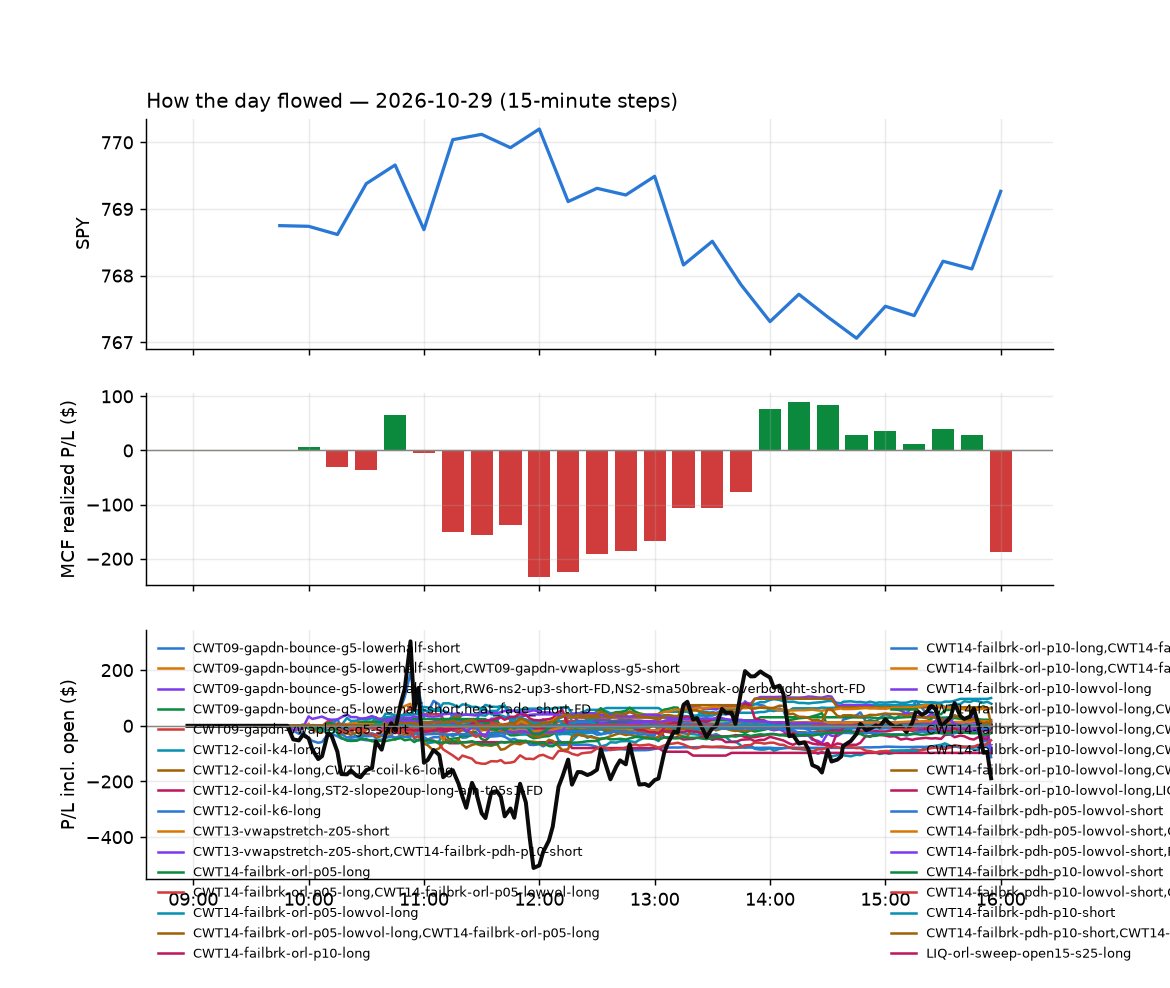

Values plotted in this chart, from the file beside it:
id, run_id, symbol, strategy, side, date, signal_time, entry_time, entry, stop, target, exit_time, exit, exit_reason, r_multiple, mae_r, mfe_r, success, shares, pnl, broker_order_id, slip_bps, pnl_adj, pct
3929, 1, COST, heat_fade_short, -1, 2026-10-29, 2026-10-29 09:50:34.375583-04:00, 2026-10-29 09:50:35.043949-04:00, 989.6, 994.7, 986.5, 2026-10-29 10:18:47.627346-04:00, 986.3, target, 0.6447, -0.2248, 0.6782, , 1, 3.27, 14519625-e913-4aae-96a6-f80f59f7ad3c, 9.946, 3.27, 0.3304
4160, 1, DAL, CWT14-failbrk-pdh-p05-lowvol-short, -1, 2026-10-29, 2026-10-29 09:50:35.854450-04:00, 2026-10-29 09:50:37.156128-04:00, 81.85, 82.69, 81.5, 2026-10-29 13:38:23.120109-04:00, 81.5, target, 0.419, -0.8259, 0.4549, , 22, 7.7, 1ebe7bd1-43d1-4cdd-8d1d-f72169d9c683, 5.495, 7.7, 0.4276
3949, 1, FIX, CWT14-failbrk-pdh-p05-lowvol-short, -1, 2026-10-29, 2026-10-29 09:50:41.830643-04:00, 2026-10-29 09:50:42.222147-04:00, 1352, 1376, 1342, 2026-10-29 10:22:38.695511-04:00, 1379, stop, -1.124, -1.044, -0.03039, , 1, -27.0, 1b398573-665f-45bf-8633-4b91af71a22d, 10.82, -27.02, -1.997
3906, 1, GE, CWT14-failbrk-pdh-p05-lowvol-short, -1, 2026-10-29, 2026-10-29 09:50:43.490256-04:00, 2026-10-29 09:50:44.264322-04:00, 304.3, 306.4, 303.1, 2026-10-29 10:00:36.472609-04:00, 306.5, stop, -1.051, -0.9114, 0.1103, , 5, -10.95, 1009ee5e-e0bf-47c0-8677-23d4c67036ec, -4.931, -11.05, -0.7196
3907, 1, GE, CWT14-failbrk-pdh-p10-lowvol-short, -1, 2026-10-29, 2026-10-29 09:50:43.550246-04:00, 2026-10-29 09:50:45.011405-04:00, 304.3, 306.4, 303.1, 2026-10-29 10:00:36.292249-04:00, 306.5, stop, -1.051, -0.9114, 0.1103, , 5, -10.95, 36cfdff5-a15e-4edb-8b4e-74f64ed26d19, -4.931, -11.05, -0.7196
3908, 1, GE, CWT14-failbrk-pdh-p10-short, -1, 2026-10-29, 2026-10-29 09:50:43.606268-04:00, 2026-10-29 09:50:45.226577-04:00, 304.3, 306.4, 303.1, 2026-10-29 10:00:35.526176-04:00, 306.5, stop, -1.051, -0.9114, 0.1103, , 5, -10.95, 47cf729a-cace-4874-a139-e75e4399979b, -4.931, -11.05, -0.7196
3910, 1, META, heat_fade_short, -1, 2026-10-29, 2026-10-29 09:50:55.251713-04:00, 2026-10-29 09:50:56.169089-04:00, 619.8, 624.7, 611.9, 2026-10-29 10:04:29.248519-04:00, 624.8, stop, -1.029, -1.171, 0.328, , 2, -10.02, 511dc7aa-94be-401f-8c5f-50adc9a64986, -24.58, -10.06, -0.8083
3902, 1, ONON, CWT14-failbrk-pdh-p05-lowvol-short, -1, 2026-10-29, 2026-10-29 09:51:00.621474-04:00, 2026-10-29 09:51:01.435934-04:00, 32.9, 33.16, 32.72, 2026-10-29 09:54:28.408773-04:00, 33.17, stop, -1.048, -1.086, -0.0163, , 55, -14.85, 633be244-6414-40cc-badc-2300e6b85a5a, -10.65, -15.95, -0.8207
4236, 1, TTMI, heat_fade_long-FD, 1, 2026-10-29, 2026-10-29 09:51:15.133155-04:00, 2026-10-29 09:51:15.437706-04:00, 88.62, 85.68, 90.84, 2026-10-29 15:55:50.379653-04:00, 87.51, flatten, -0.3771, -0.6455, 0.6897, , 20, -22.2, 92ca2720-d5b7-47ae-919a-9ace26fda057, 40.79, -22.2, -1.253
4003, 1, TTD, CWT14-failbrk-pdh-p05-lowvol-short, -1, 2026-10-29, 2026-10-29 09:51:14.937353-04:00, 2026-10-29 09:51:15.688028-04:00, 12.77, 12.91, 12.71, 2026-10-29 10:53:26.576385-04:00, 12.71, target, 0.4369, -0.6918, 0.5826, , 141, 8.46, f63d3644-d5b5-4f3f-b9b0-550651d3207b, 3.914, 8.46, 0.4699
3905, 1, TRV, CWT14-failbrk-pdh-p10-short, -1, 2026-10-29, 2026-10-29 09:51:23.564307-04:00, 2026-10-29 09:51:24.144622-04:00, 399.1, 401.8, 398.7, 2026-10-29 09:56:15.916852-04:00, 398.7, target, 0.1237, -0.2728, 0.2582, , 4, 1.36, 94ce4c45-47b8-4f3b-99d3-e2e5b55c4571, 17.76, 1.36, 0.0852
3903, 1, TRV, CWT14-failbrk-pdh-p05-lowvol-short, -1, 2026-10-29, 2026-10-29 09:51:23.471709-04:00, 2026-10-29 09:51:24.161573-04:00, 399.1, 401.8, 398.7, 2026-10-29 09:56:17.266281-04:00, 398.7, target, 0.1237, -0.2728, 0.2582, , 4, 1.36, 3d9cdae6-e348-4440-88d2-674d1e57e3bc, 17.76, 1.36, 0.0852
3904, 1, TRV, CWT14-failbrk-pdh-p10-lowvol-short, -1, 2026-10-29, 2026-10-29 09:51:23.520340-04:00, 2026-10-29 09:51:25.838681-04:00, 399.1, 401.8, 398.7, 2026-10-29 09:56:15.938122-04:00, 398.7, target, 0.1237, -0.2728, 0.2582, , 4, 1.36, ee8fceca-4298-43ac-ae0c-19338c845a58, 17.76, 1.36, 0.0852
4099, 1, BBY, MF1-945-flowsell-vwapup-FD, -1, 2026-10-29, 2026-10-29 09:55:26.193529-04:00, 2026-10-29 09:55:27.979018-04:00, 98.35, 98.71, 97.58, 2026-10-29 11:58:24.342357-04:00, 98.63, stop, -0.7607, -0.9918, 1.295, , 18, -4.97, c55f1bbb-8921-47b0-bdf7-d5f01fe2087c, -1.525, -5.33, -0.2807
4237, 1, ISRG, heat_fade_short, -1, 2026-10-29, 2026-10-29 09:55:47.678319-04:00, 2026-10-29 09:55:49.513165-04:00, 447.4, 450.6, 444, 2026-10-29 15:55:48.098022-04:00, 449, flatten, -0.5154, -0.9382, 0.9443, , 4, -6.68, 862bdadf-09b0-4a76-9d9e-0f49c99419b8, -1.006, -6.68, -0.3733
3909, 1, LITE, heat_fade_long-FD, 1, 2026-10-29, 2026-10-29 09:55:51.863237-04:00, 2026-10-29 09:55:52.314772-04:00, 913.8, 893.4, 930.2, 2026-10-29 09:59:10.352963-04:00, 930.8, target, 0.8376, -0.1734, 1.022, , 1, 17.05, 9eec669d-ccf7-4a90-a713-abcc18819578, 21.5, 17.05, 1.866
3914, 1, ACN, CWT14-failbrk-pdh-p05-lowvol-short, -1, 2026-10-29, 2026-10-29 10:00:25.408836-04:00, 2026-10-29 10:00:35.709333-04:00, 245.7, 248.9, 245.1, 2026-10-29 10:07:41.988635-04:00, 245, target, 0.2034, -0.3401, 0.4421, , 7, 4.55, 23a0adac-aed3-4d51-a63c-ae0b63e6496e, 26.27, 4.55, 0.2646
3930, 1, COST, CWT14-failbrk-pdh-p05-lowvol-short, -1, 2026-10-29, 2026-10-29 10:00:36.046281-04:00, 2026-10-29 10:00:40.161242-04:00, 988.2, 992.7, 986.6, 2026-10-29 10:18:12.175099-04:00, 986.5, target, 0.3639, -0.2552, 0.446, , 1, 1.64, 70e88dfb-d2fb-410b-a4f4-4285b1b4d9c2, 4.248, 1.64, 0.166
3931, 1, COST, CWT14-failbrk-pdh-p10-lowvol-short, -1, 2026-10-29, 2026-10-29 10:00:36.089519-04:00, 2026-10-29 10:00:40.442431-04:00, 988.2, 992.7, 986.6, 2026-10-29 10:18:12.488172-04:00, 986.5, target, 0.3639, -0.2552, 0.446, , 1, 1.64, 2577c3c6-21ca-4189-9f53-5e791b5eb43a, 4.248, 1.64, 0.166
3933, 1, ED, CWT14-failbrk-pdh-p10-lowvol-short, -1, 2026-10-29, 2026-10-29 10:00:40.168058-04:00, 2026-10-29 10:00:43.796492-04:00, 115.3, 115.9, 115.1, 2026-10-29 10:17:31.628771-04:00, 115.1, target, 0.3108, -0.2372, 0.5561, , 15, 2.85, 1a1e5661-560c-43c0-bcbc-59fea162acce, 6.936, 2.85, 0.1648
3934, 1, ED, CWT14-failbrk-pdh-p10-short, -1, 2026-10-29, 2026-10-29 10:00:40.255498-04:00, 2026-10-29 10:00:44.176738-04:00, 115.3, 115.9, 115.1, 2026-10-29 10:17:34.206586-04:00, 115.1, target, 0.3108, -0.2372, 0.5561, , 15, 2.85, 8633e9b3-4fd3-4a9b-8126-c73e33208161, 6.936, 2.85, 0.1648
3932, 1, ED, CWT14-failbrk-pdh-p05-lowvol-short, -1, 2026-10-29, 2026-10-29 10:00:40.123724-04:00, 2026-10-29 10:00:44.820175-04:00, 115.3, 115.9, 115.1, 2026-10-29 10:17:32.101726-04:00, 115.1, target, 0.3108, -0.2372, 0.5561, , 15, 2.85, 88be2284-a806-4eb0-a4f6-38bd4d1b0537, 6.936, 2.85, 0.1648
3913, 1, FHN, CWT14-failbrk-pdh-p10-short, -1, 2026-10-29, 2026-10-29 10:00:43.488119-04:00, 2026-10-29 10:00:45.513289-04:00, 23.46, 23.55, 23.38, 2026-10-29 10:04:32.292922-04:00, 23.56, stop, -1.073, -1.126, 0.3755, , 77, -7.7, ed344870-1dae-401f-8ccd-ef7b1eb8537c, -8.532, -9.24, -0.4263
3911, 1, FHN, CWT14-failbrk-pdh-p05-lowvol-short, -1, 2026-10-29, 2026-10-29 10:00:43.382764-04:00, 2026-10-29 10:00:45.572630-04:00, 23.46, 23.55, 23.38, 2026-10-29 10:04:29.233270-04:00, 23.56, stop, -1.073, -1.126, 0.3755, , 77, -7.7, 1f896d39-ac16-4fef-b62c-b4ddec3e13b5, -8.532, -9.24, -0.4263
3912, 1, FHN, CWT14-failbrk-pdh-p10-lowvol-short, -1, 2026-10-29, 2026-10-29 10:00:43.439425-04:00, 2026-10-29 10:00:47.191657-04:00, 23.46, 23.55, 23.38, 2026-10-29 10:04:29.310246-04:00, 23.56, stop, -1.073, -1.126, 0.3755, , 77, -7.7, d0dd8e90-1677-4432-b6fc-378f40846771, -8.532, -9.24, -0.4263
3915, 1, MDT, CWT14-failbrk-pdh-p05-lowvol-short, -1, 2026-10-29, 2026-10-29 10:00:57.226900-04:00, 2026-10-29 10:00:58.578932-04:00, 95.55, 96.28, 95.37, 2026-10-29 10:11:06.589818-04:00, 95.37, target, 0.2474, -0.2061, 0.1924, , 18, 3.24, 76a059b9-de5e-44da-abc4-01746a46f507, 12.54, 3.24, 0.1884
3916, 1, MDT, CWT14-failbrk-pdh-p10-lowvol-short, -1, 2026-10-29, 2026-10-29 10:00:57.279815-04:00, 2026-10-29 10:00:58.628836-04:00, 95.55, 96.28, 95.37, 2026-10-29 10:11:07.228367-04:00, 95.37, target, 0.2474, -0.2061, 0.1924, , 18, 3.24, 41d97898-386d-4073-99d4-487181c60f1b, 12.54, 3.24, 0.1884
3917, 1, MDT, CWT14-failbrk-pdh-p10-short, -1, 2026-10-29, 2026-10-29 10:00:57.363692-04:00, 2026-10-29 10:00:59.824059-04:00, 95.55, 96.28, 95.37, 2026-10-29 10:11:07.952086-04:00, 95.37, target, 0.2474, -0.2061, 0.1924, , 18, 3.24, f2e25641-afea-4c9a-9669-983445014940, 12.54, 3.24, 0.1884
4100, 1, ONC, CWT14-failbrk-pdh-p05-lowvol-short, -1, 2026-10-29, 2026-10-29 10:01:02.590712-04:00, 2026-10-29 10:01:04.448144-04:00, 374.1, 376.8, 372.7, 2026-10-29 12:01:13.904042-04:00, 372.6, target, 0.5309, -0.8776, 0.6609, , 4, 5.88, aa1e4ba2-f7b4-4617-be21-9ed6daa51e91, -0.5347, 5.88, 0.393
3943, 1, SMR, RW2-exhaustion-noon-adv150-short-FD, -1, 2026-10-29, 2026-10-29 10:01:10.708949-04:00, 2026-10-29 10:01:11.456834-04:00, 5.74, 5.822, 5.615, 2026-10-29 10:21:26.787456-04:00, 5.83, stop, -1.1, -1.1, 0.8556, , 316, -28.44, 56343207-cf4c-44d3-90d3-394256710dc4, -37.42, -34.76, -1.568
3935, 1, S, RW2-exhaustion-noon-adv150-short-FD, -1, 2026-10-29, 2026-10-29 10:01:08.822308-04:00, 2026-10-29 10:01:11.937999-04:00, 25.97, 26.28, 25.62, 2026-10-29 10:19:35.051918-04:00, 25.6, target, 1.212, -0.7863, 1.343, , 69, 25.52, 1cd680ae-48ce-4d6c-b76f-2e5da9486443, -7.707, 25.52, 1.424
3937, 1, SO, CWT14-failbrk-pdh-p10-short, -1, 2026-10-29, 2026-10-29 10:01:11.590676-04:00, 2026-10-29 10:01:12.038210-04:00, 92.55, 93.11, 92.49, 2026-10-29 10:17:29.883134-04:00, 92.49, target, 0.1094, -0.462, 0.175, , 19, 1.17, 22a7f8eb-fbb1-43b6-8272-d9bee2bc5fe4, 16.18, 1.17, 0.06654
3928, 1, SO, CWT14-failbrk-pdh-p05-lowvol-short, -1, 2026-10-29, 2026-10-29 10:01:11.498580-04:00, 2026-10-29 10:01:14.633831-04:00, 92.55, 93.11, 92.49, 2026-10-29 10:17:22.095231-04:00, 92.49, target, 0.1077, -0.4615, 0.1761, , 19, 1.15, 95ba5d1b-135c-4785-a056-5734c7b5f6c4, 16.12, 1.15, 0.0654
3936, 1, SO, CWT14-failbrk-pdh-p10-lowvol-short, -1, 2026-10-29, 2026-10-29 10:01:11.548626-04:00, 2026-10-29 10:01:15.168116-04:00, 92.55, 93.11, 92.49, 2026-10-29 10:17:29.611723-04:00, 92.49, target, 0.1095, -0.4615, 0.1761, , 19, 1.17, 2782c817-6cf7-490e-a610-fa360386c125, 16.12, 1.17, 0.06654
3919, 1, TSN, CWT14-failbrk-pdh-p05-lowvol-short, -1, 2026-10-29, 2026-10-29 10:01:16.922298-04:00, 2026-10-29 10:01:17.973852-04:00, 55.54, 55.93, 55.55, 2026-10-29 10:13:50.243104-04:00, 55.54, target, 0.0, -0.3832, 0.06387, , 32, 0.0, 248adfb9-a4c3-4066-ab25-a6cdbbd111b9, 25.14, 0.0, -0.0
3920, 1, TSN, CWT14-failbrk-pdh-p10-lowvol-short, -1, 2026-10-29, 2026-10-29 10:01:16.980636-04:00, 2026-10-29 10:01:18.198027-04:00, 55.54, 55.93, 55.55, 2026-10-29 10:13:49.447912-04:00, 55.54, target, 0.0, -0.3832, 0.06387, , 32, 0.0, 6e57135c-e528-4f08-b8f9-753f3f8fbb20, 25.14, 0.0, -0.0
3921, 1, TSN, CWT14-failbrk-pdh-p10-short, -1, 2026-10-29, 2026-10-29 10:01:17.022868-04:00, 2026-10-29 10:01:19.490117-04:00, 55.54, 55.93, 55.55, 2026-10-29 10:13:50.271796-04:00, 55.54, target, 0.0, -0.3832, 0.06387, , 32, 0.0, b0af5e6e-858d-42bb-972b-8400a71ab7fa, 25.14, 0.0, -0.0
4076, 1, TTD, RW2-exhaustion-noon-adv150-short-FD, -1, 2026-10-29, 2026-10-29 10:01:17.398290-04:00, 2026-10-29 10:01:21.676078-04:00, 12.81, 12.92, 12.66, 2026-10-29 11:38:46.854727-04:00, 12.92, stop, -0.9793, -0.9793, 1.068, , 141, -15.51, 92c716cb-27c3-4b44-88fa-a5c306c6f8d8, -15.64, -18.33, -0.8587
4028, 1, ECHO, RW2-exhaustion-noon-adv150-short-FD, -1, 2026-10-29, 2026-10-29 10:05:38.764128-04:00, 2026-10-29 10:05:40.373553-04:00, 96.83, 98, 95.8, 2026-10-29 11:11:15.263589-04:00, 98.07, stop, -1.061, -0.8901, 0.4778, , 18, -22.34, e3006f12-ac40-49e5-9f38-c2e28d9f880b, 7.339, -22.7, -1.282
4187, 1, JPM, heat_fade_short, -1, 2026-10-29, 2026-10-29 10:05:50.563228-04:00, 2026-10-29 10:05:51.267559-04:00, 344.5, 346, 342.9, 2026-10-29 14:02:26.520287-04:00, 342.9, target, 0.994, -0.8104, 0.994, , 5, 7.85, ad6f50a4-cbe1-45eb-969b-e69dbd6028a7, 0.5806, 7.85, 0.4558
4212, 1, LITE, heat_fade_short, -1, 2026-10-29, 2026-10-29 10:05:52.731760-04:00, 2026-10-29 10:05:53.583987-04:00, 932.9, 956.8, 920, 2026-10-29 15:10:00.441010-04:00, 920, target, 0.5401, -0.799, 0.5815, , 1, 12.91, 28bef52a-d4c6-4dda-8e3f-d0d1a4a670d2, 58.72, 12.91, 1.384
3963, 1, MAT, CWT14-failbrk-pdh-p05-lowvol-short, -1, 2026-10-29, 2026-10-29 10:05:54.081552-04:00, 2026-10-29 10:05:54.485147-04:00, 15.53, 15.64, 15.44, 2026-10-29 10:38:57.011072-04:00, 15.44, target, 0.8096, -0.5397, 0.8096, , 116, 10.44, 747c9879-d107-42bd-98fb-a8b136736b37, -12.89, 10.44, 0.5795
4208, 1, ROST, heat_fade_short, -1, 2026-10-29, 2026-10-29 10:06:04.903436-04:00, 2026-10-29 10:06:06.608383-04:00, 231.2, 232.6, 229.7, 2026-10-29 14:46:24.449789-04:00, 232.7, stop, -1.035, -0.7524, 0.1795, , 7, -10.5, 9d657d98-9dc1-4bd2-a91f-38ba96be4ebc, 0.0, -10.64, -0.6489
4029, 1, SOXS, CWT14-failbrk-pdh-p10-short, -1, 2026-10-29, 2026-10-29 10:06:08.266519-04:00, 2026-10-29 10:06:09.301517-04:00, 42.16, 43.16, 41.27, 2026-10-29 11:10:41.836216-04:00, 41.26, target, 0.8952, -0.5393, 0.804, , 43, 38.54, 35de847f-7bf1-4f2b-9c1d-b6d835f76497, -62.05, 38.54, 2.126
3924, 1, XLU, CWT14-failbrk-pdh-p10-short, -1, 2026-10-29, 2026-10-29 10:06:21.163192-04:00, 2026-10-29 10:06:21.774056-04:00, 42.97, 43.1, 42.87, 2026-10-29 10:13:19.477886-04:00, 42.87, target, 0.7938, -0.3572, 0.8724, , 42, 4.2, 100b3549-bf0d-4446-b307-768844107997, -5.821, 4.2, 0.2327
3922, 1, XLU, CWT14-failbrk-pdh-p05-lowvol-short, -1, 2026-10-29, 2026-10-29 10:06:21.052573-04:00, 2026-10-29 10:06:23.567592-04:00, 42.97, 43.1, 42.87, 2026-10-29 10:13:20.222608-04:00, 42.87, target, 0.7972, -0.356, 0.8759, , 42, 4.21, d9302e5b-a5b7-49ae-b1c1-b54a9d2c7ff1, -5.877, 4.21, 0.2333
3923, 1, XLU, CWT14-failbrk-pdh-p10-lowvol-short, -1, 2026-10-29, 2026-10-29 10:06:21.098618-04:00, 2026-10-29 10:06:23.607420-04:00, 42.97, 43.1, 42.87, 2026-10-29 10:13:19.542466-04:00, 42.87, target, 0.8006, -0.3548, 0.8795, , 42, 4.22, 83b3996c-3f2a-40dc-8f30-1a973070b4c9, -5.932, 4.22, 0.2338
3944, 1, AAOI, heat_fade_short, -1, 2026-10-29, 2026-10-29 10:10:24.013108-04:00, 2026-10-29 10:10:25.125697-04:00, 80.23, 82.27, 78.41, 2026-10-29 10:21:27.513528-04:00, 82.24, stop, -0.9882, -1.035, 0.1913, , 22, -44.32, c9b8b271-3a2c-4316-8a4c-f6709e0b5959, 13.69, -44.76, -2.511
4025, 1, ITB, RW2-exhaustion-noon-adv150-short-FD, -1, 2026-10-29, 2026-10-29 10:10:48.489022-04:00, 2026-10-29 10:10:50.356708-04:00, 90.84, 91.53, 90.31, 2026-10-29 11:03:28.214128-04:00, 91.61, stop, -1.108, -1.079, 0.626, , 19, -14.63, 98a13678-6708-4901-bfa8-f121e863867b, 8.799, -15.01, -0.8476
4067, 1, MMED, CWT14-failbrk-pdh-p10-lowvol-short, -1, 2026-10-29, 2026-10-29 10:10:54.881033-04:00, 2026-10-29 10:10:55.752102-04:00, 19.19, 19.48, 19.14, 2026-10-29 11:33:35.497699-04:00, 19.49, stop, -1.043, -1.043, 0.06953, , 94, -28.2, 3795ea19-4c6f-4aac-a312-5c3b55a73281, 31.17, -30.08, -1.563
4068, 1, MMED, CWT14-failbrk-pdh-p10-short, -1, 2026-10-29, 2026-10-29 10:10:54.918073-04:00, 2026-10-29 10:10:56.267667-04:00, 19.19, 19.48, 19.14, 2026-10-29 11:33:37.729897-04:00, 19.49, stop, -1.043, -1.043, 0.06953, , 94, -28.2, 8c48a6f8-40bf-41f3-839d-4a8291aa01f3, 31.17, -30.08, -1.563
3938, 1, ONON, CWT14-failbrk-pdh-p10-short, -1, 2026-10-29, 2026-10-29 10:10:59.930619-04:00, 2026-10-29 10:11:00.225391-04:00, 32.83, 33.14, 32.7, 2026-10-29 10:18:06.847866-04:00, 32.7, target, 0.418, -0.07994, 0.5116, , 55, 7.19, d0f65188-d56b-4ce5-8274-153748c5bf2a, 6.088, 7.19, 0.3982
4004, 1, PHM, RW2-exhaustion-noon-adv150-short-FD, -1, 2026-10-29, 2026-10-29 10:11:01.952610-04:00, 2026-10-29 10:11:02.393885-04:00, 122.2, 123.4, 121.6, 2026-10-29 10:55:53.060041-04:00, 123.5, stop, -1.008, -0.9683, 0.1721, , 14, -17.64, 2dcb1128-2f00-4e0b-b4c8-1dabb38f501b, 24.9, -17.92, -1.031
4191, 1, PG, CWT14-failbrk-orl-p05-long, 1, 2026-10-29, 2026-10-29 10:11:01.604720-04:00, 2026-10-29 10:11:03.649617-04:00, 159.1, 158.4, 159.6, 2026-10-29 14:12:56.841137-04:00, 159.6, target, 0.5839, -0.6303, 0.491, , 11, 4.84, fd88fc6c-f57f-4e82-b665-dbd0bafdabf3, -2.513, 4.84, 0.2765
3939, 1, S, CWT14-failbrk-pdh-p10-lowvol-short, -1, 2026-10-29, 2026-10-29 10:11:06.350805-04:00, 2026-10-29 10:11:07.720966-04:00, 25.92, 26.27, 25.79, 2026-10-29 10:18:29.206806-04:00, 25.79, target, 0.3721, -0.2265, 0.7078, , 69, 9.07, c06fdb4d-952f-46d2-9c1d-77ecfd35b6ee, 10.79, 9.07, 0.5071
3926, 1, RTX, CWT14-failbrk-orl-p05-long, 1, 2026-10-29, 2026-10-29 10:11:05.795846-04:00, 2026-10-29 10:11:08.143402-04:00, 199.8, 198.3, 200.3, 2026-10-29 10:15:30.377031-04:00, 200.3, target, 0.3022, -0.2082, 0.2619, , 9, 4.05, 40494caf-77c2-40ea-bcfc-d743a2d63e8e, 10.02, 4.05, 0.2252
3925, 1, RTX, CWT14-failbrk-orl-p10-long, 1, 2026-10-29, 2026-10-29 10:11:05.754079-04:00, 2026-10-29 10:11:08.260225-04:00, 199.8, 198.3, 200.3, 2026-10-29 10:15:28.424888-04:00, 200.3, target, 0.3022, -0.2082, 0.2619, , 9, 4.05, 84e9ef4c-537f-49b2-b485-0b2eedee9b96, 10.02, 4.05, 0.2252
3918, 1, SDOW, CWT14-failbrk-orl-p05-long, 1, 2026-10-29, 2026-10-29 10:11:07.231858-04:00, 2026-10-29 10:11:08.851250-04:00, 24.26, 24.01, 24.27, 2026-10-29 10:12:25.580650-04:00, 24.27, target, 0.0394, -0.1182, -0.0197, , 74, 0.74, 147dffc9-e7f9-4555-a1c5-0f17210db5b5, 31.01, 0.74, 0.04122
3940, 1, S, CWT14-failbrk-pdh-p10-short, -1, 2026-10-29, 2026-10-29 10:11:06.418986-04:00, 2026-10-29 10:11:09.450671-04:00, 25.92, 26.27, 25.79, 2026-10-29 10:18:26.013455-04:00, 25.79, target, 0.3492, -0.2371, 0.6843, , 69, 8.63, 3aad34fc-9b9c-4ebd-aeca-32289f230994, 12.69, 8.63, 0.4826
3927, 1, SDOW, CWT14-failbrk-orl-p05-lowvol-long, 1, 2026-10-29, 2026-10-29 10:11:07.190289-04:00, 2026-10-29 10:11:10.379941-04:00, 24.26, 24.01, 24.27, 2026-10-29 10:13:21.730953-04:00, 24.27, target, 0.04918, -0.1149, 0.08285, , 74, 0.92, abee9db2-ec17-4b5f-b4f1-bac324fbbb25, 30.62, 0.92, 0.05125
... 341 more rows
